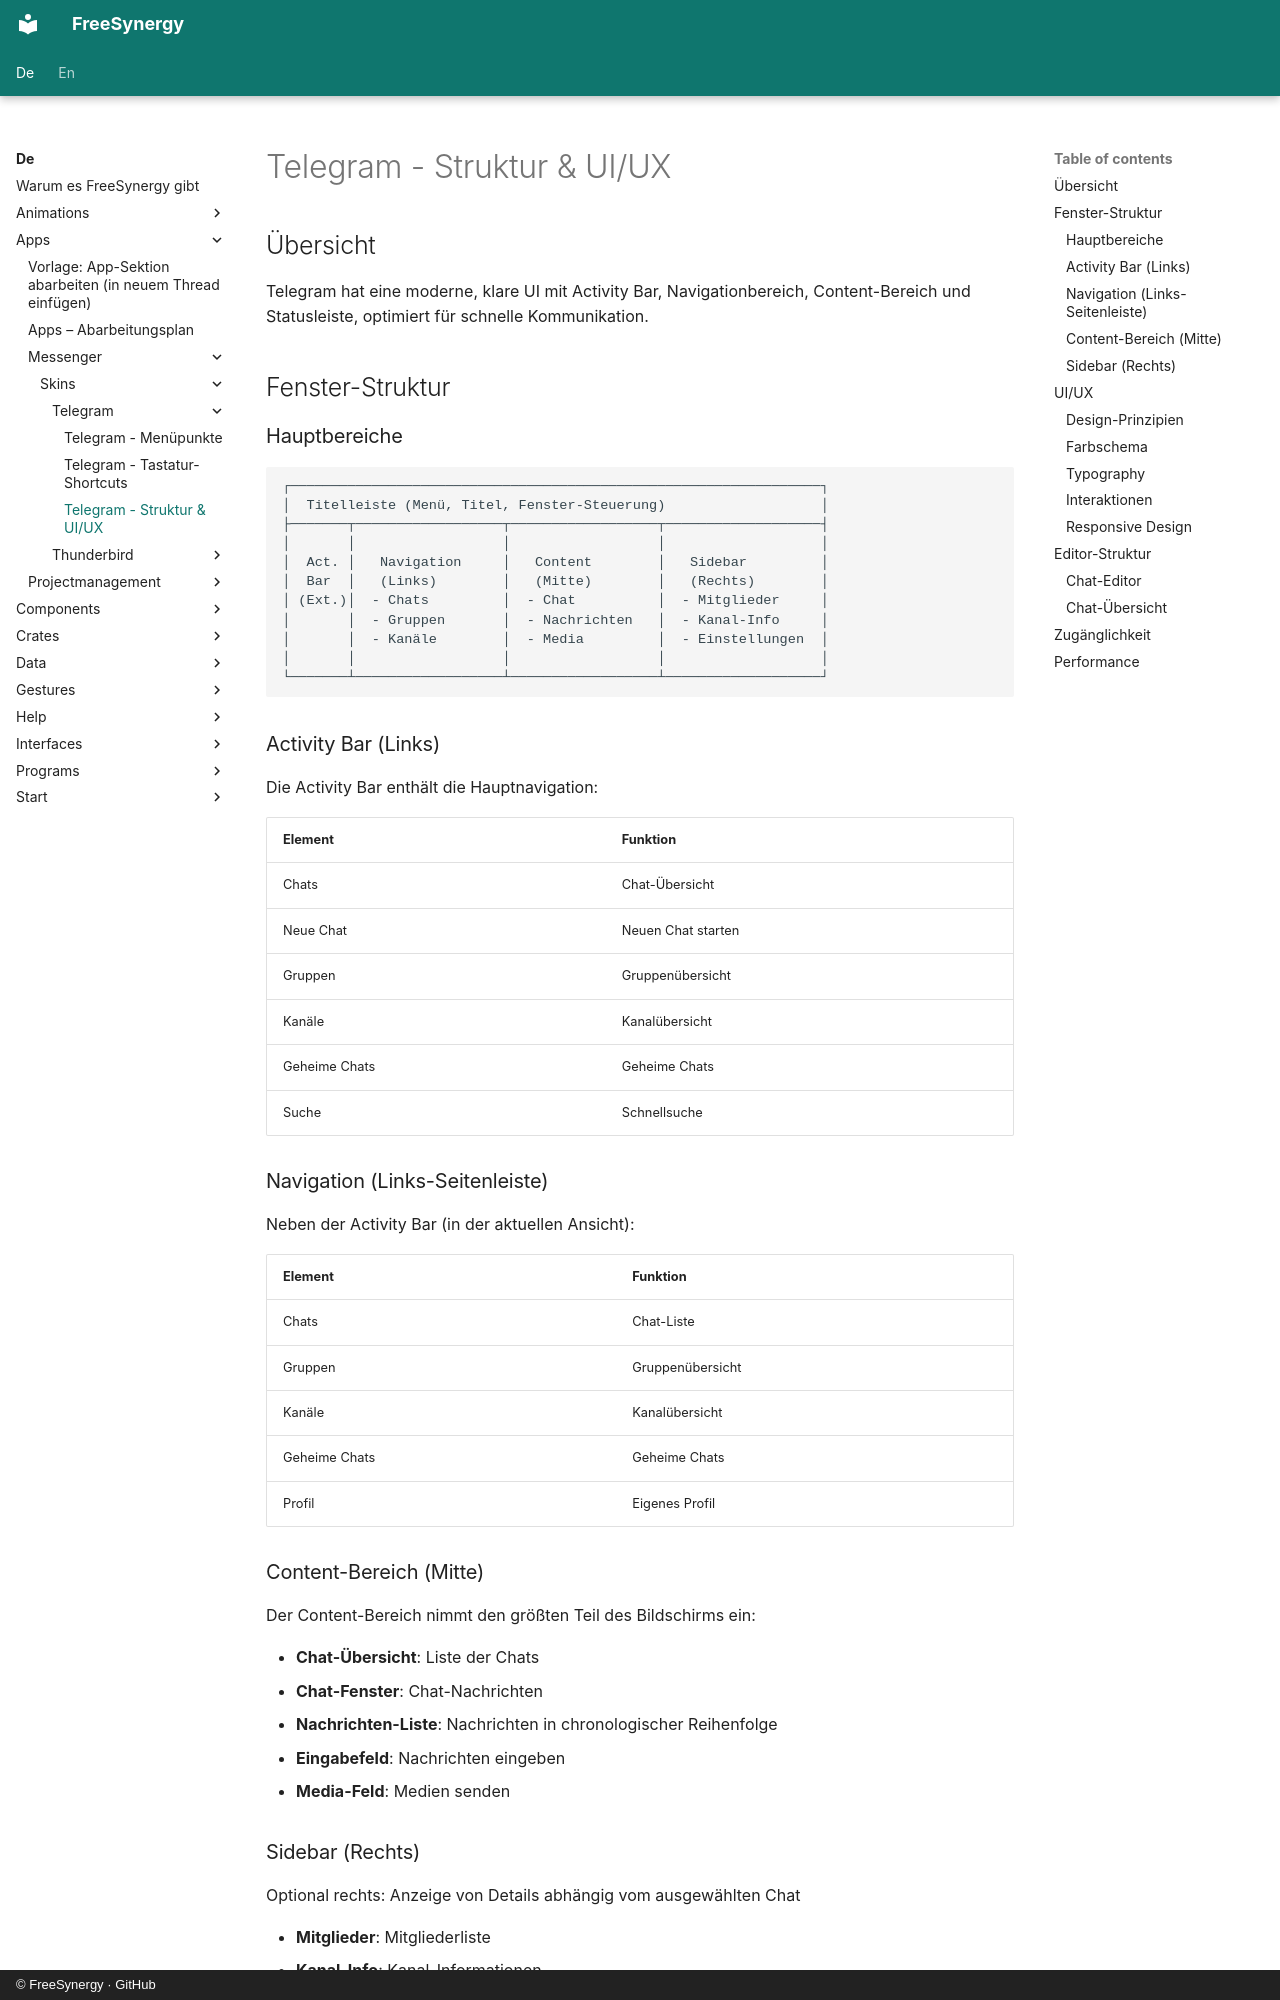

repository: FreeSynergy/fs-documentation · page: de/apps/messenger/skins/telegram/structure/index.html · generator: mkdocs · copyright: © FreeSynergy · GitHub

# Telegram - Struktur & UI/UX

## Übersicht

Telegram hat eine moderne, klare UI mit Activity Bar, Navigationbereich, Content-Bereich und Statusleiste, optimiert für schnelle Kommunikation.

## Fenster-Struktur

### Hauptbereiche

```
┌─────────────────────────────────────────────────────────────────┐
│  Titelleiste (Menü, Titel, Fenster-Steuerung)                   │
├───────┬──────────────────┬──────────────────┬───────────────────┤
│       │                  │                  │                   │
│  Act. │   Navigation     │   Content        │   Sidebar         │
│  Bar  │   (Links)        │   (Mitte)        │   (Rechts)        │
│ (Ext.)│  - Chats         │  - Chat          │  - Mitglieder     │
│       │  - Gruppen       │  - Nachrichten   │  - Kanal-Info     │
│       │  - Kanäle        │  - Media         │  - Einstellungen  │
│       │                  │                  │                   │
└───────┴──────────────────┴──────────────────┴───────────────────┘
```

### Activity Bar (Links)

Die Activity Bar enthält die Hauptnavigation:

| Element | Funktion |
|---------|----------|
| Chats | Chat-Übersicht |
| Neue Chat | Neuen Chat starten |
| Gruppen | Gruppenübersicht |
| Kanäle | Kanalübersicht |
| Geheime Chats | Geheime Chats |
| Suche | Schnellsuche |

### Navigation (Links-Seitenleiste)

Neben der Activity Bar (in der aktuellen Ansicht):

| Element | Funktion |
|---------|----------|
| Chats | Chat-Liste |
| Gruppen | Gruppenübersicht |
| Kanäle | Kanalübersicht |
| Geheime Chats | Geheime Chats |
| Profil | Eigenes Profil |

### Content-Bereich (Mitte)

Der Content-Bereich nimmt den größten Teil des Bildschirms ein:

- **Chat-Übersicht**: Liste der Chats
- **Chat-Fenster**: Chat-Nachrichten
- **Nachrichten-Liste**: Nachrichten in chronologischer Reihenfolge
- **Eingabefeld**: Nachrichten eingeben
- **Media-Feld**: Medien senden

### Sidebar (Rechts)

Optional rechts: Anzeige von Details abhängig vom ausgewählten Chat

- **Mitglieder**: Mitgliederliste
- **Kanal-Info**: Kanal-Informationen
- **Chat-Info**: Chat-Informationen
- **Einstellungen**: Chat-Einstellungen

## UI/UX

### Design-Prinzipien

- **Modern**: Modernes Design mit flacher Bedienung
- **Schnell**: Schnelle Navigation und Ladezeiten
- **Funktional**: Funktion über Form
- **Konsistent**: Einheitliches Design über alle Bereiche
